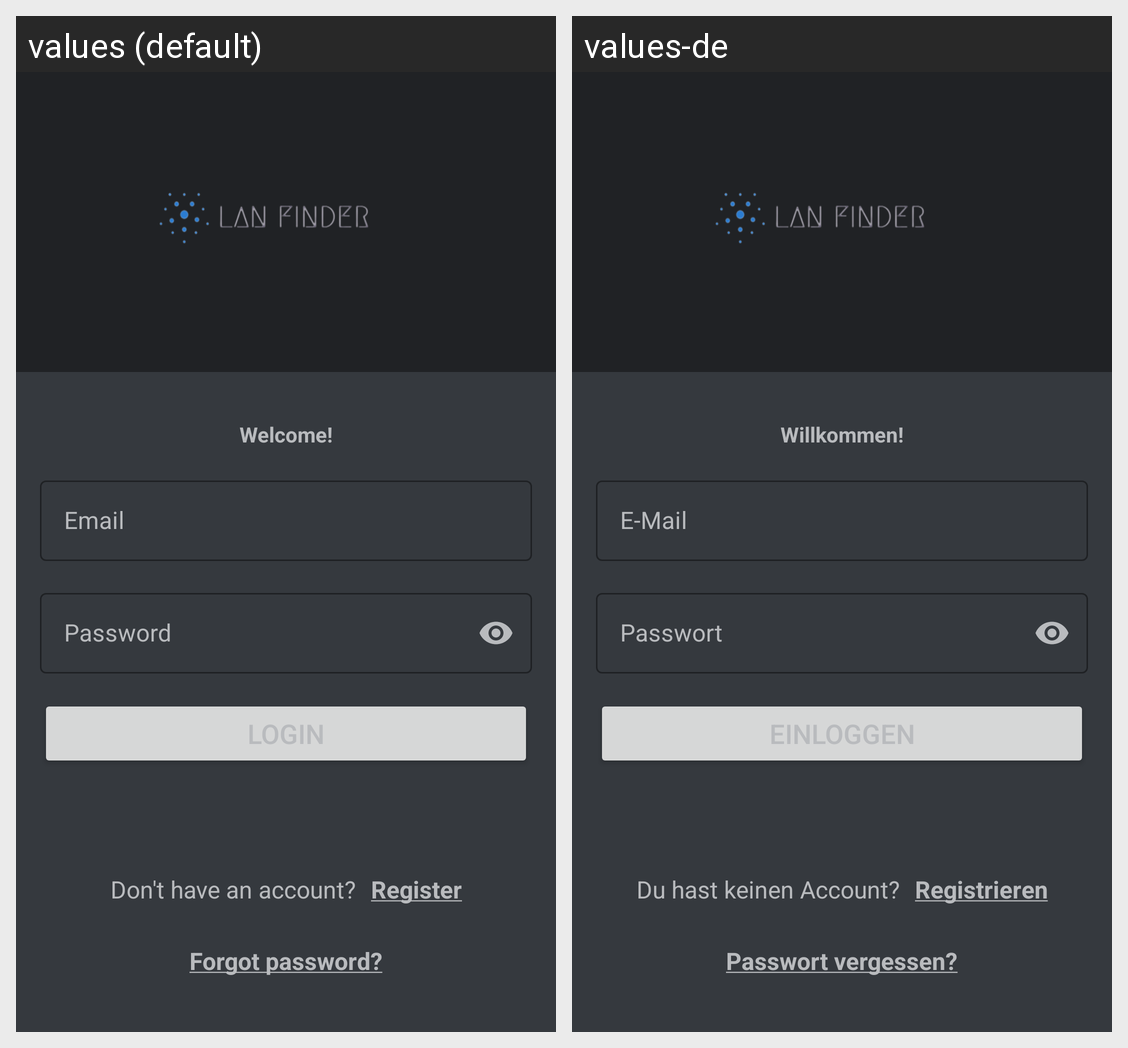

Locale-by-locale string values for the Android screen shown in this grid:
Android screen res/layout/activity_login.xml rendered under 2 locales, left to right: values (default), values-de. Device: Nexus 5 (rendered at 1080×1920; each locale shown at half size, 540×960, under a caption strip naming it); theme Theme.LANFinder.
Strings drawn on this screen, with the default value and each locale's value (text and hints the layout hard-codes, and strings that could not be matched under every locale, appear in the picture but are not listed):

tv_login_title_text
  values: Welcome!
  values-de: Willkommen!

tv_login_donthaveanaccount_text
  values: Don't have an account?
  values-de: Du hast keinen Account?

tv_login_register_text
  values: Register
  values-de: Registrieren

tv_login_forgotpassword_text
  values: Forgot password?
  values-de: Passwort vergessen?
